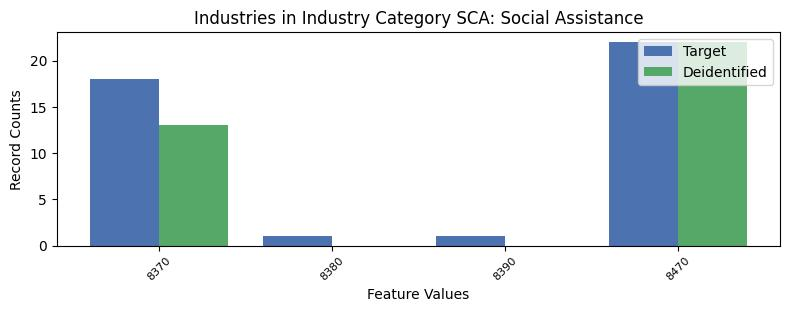

The data file committed next to this chart (first rows):
, INDP, count_target, count_deidentified
1, 8370, 18, 13.0
3, 8380, 1, 0.0
2, 8390, 1, 0.0
0, 8470, 22, 22.0
